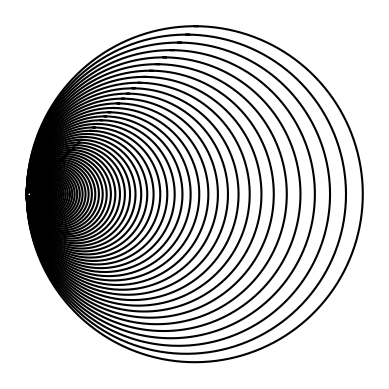

Reproduce this figure in Python.
'''
    Code created and Modified by: Ismael Villalobos
    Skeleton code provide by: Olac Fuentes
    Date:2/12/19
    Lab1
'''
import matplotlib.pyplot as plt
import numpy as np
import math


def circle(center, rad):
    n = int(2 * rad * math.pi)
    t = np.linspace(0, 6.3, n)
    x = center[0] + rad * np.sin(t)
    y = center[1] + rad * np.cos(t)
    return x, y


def draw_circles(ax, n, center, radius, w):
    if n > 0:
        x, y = circle(center, radius)
        ax.plot(x, y, color='k')
        radius = radius * w
        center = [radius,0]
        draw_circles(ax, n - 1, center, radius, w)


plt.close("all")
fig, ax = plt.subplots()
draw_circles(ax, 25, [100, 0], 100, .6)
ax.set_aspect(1.0)
ax.axis('off')
plt.show()
fig.savefig('circles.png')

plt.close("all")
fig, ax = plt.subplots()
draw_circles(ax, 50, [100, 0], 100, .9)
ax.set_aspect(1.0)
ax.axis('off')
plt.show()
fig.savefig('circles1.png')

plt.close("all")
fig, ax = plt.subplots()
draw_circles(ax, 85, [100, 0], 100, .95)
ax.set_aspect(1.0)
ax.axis('off')
plt.show()
fig.savefig('circles2.png')